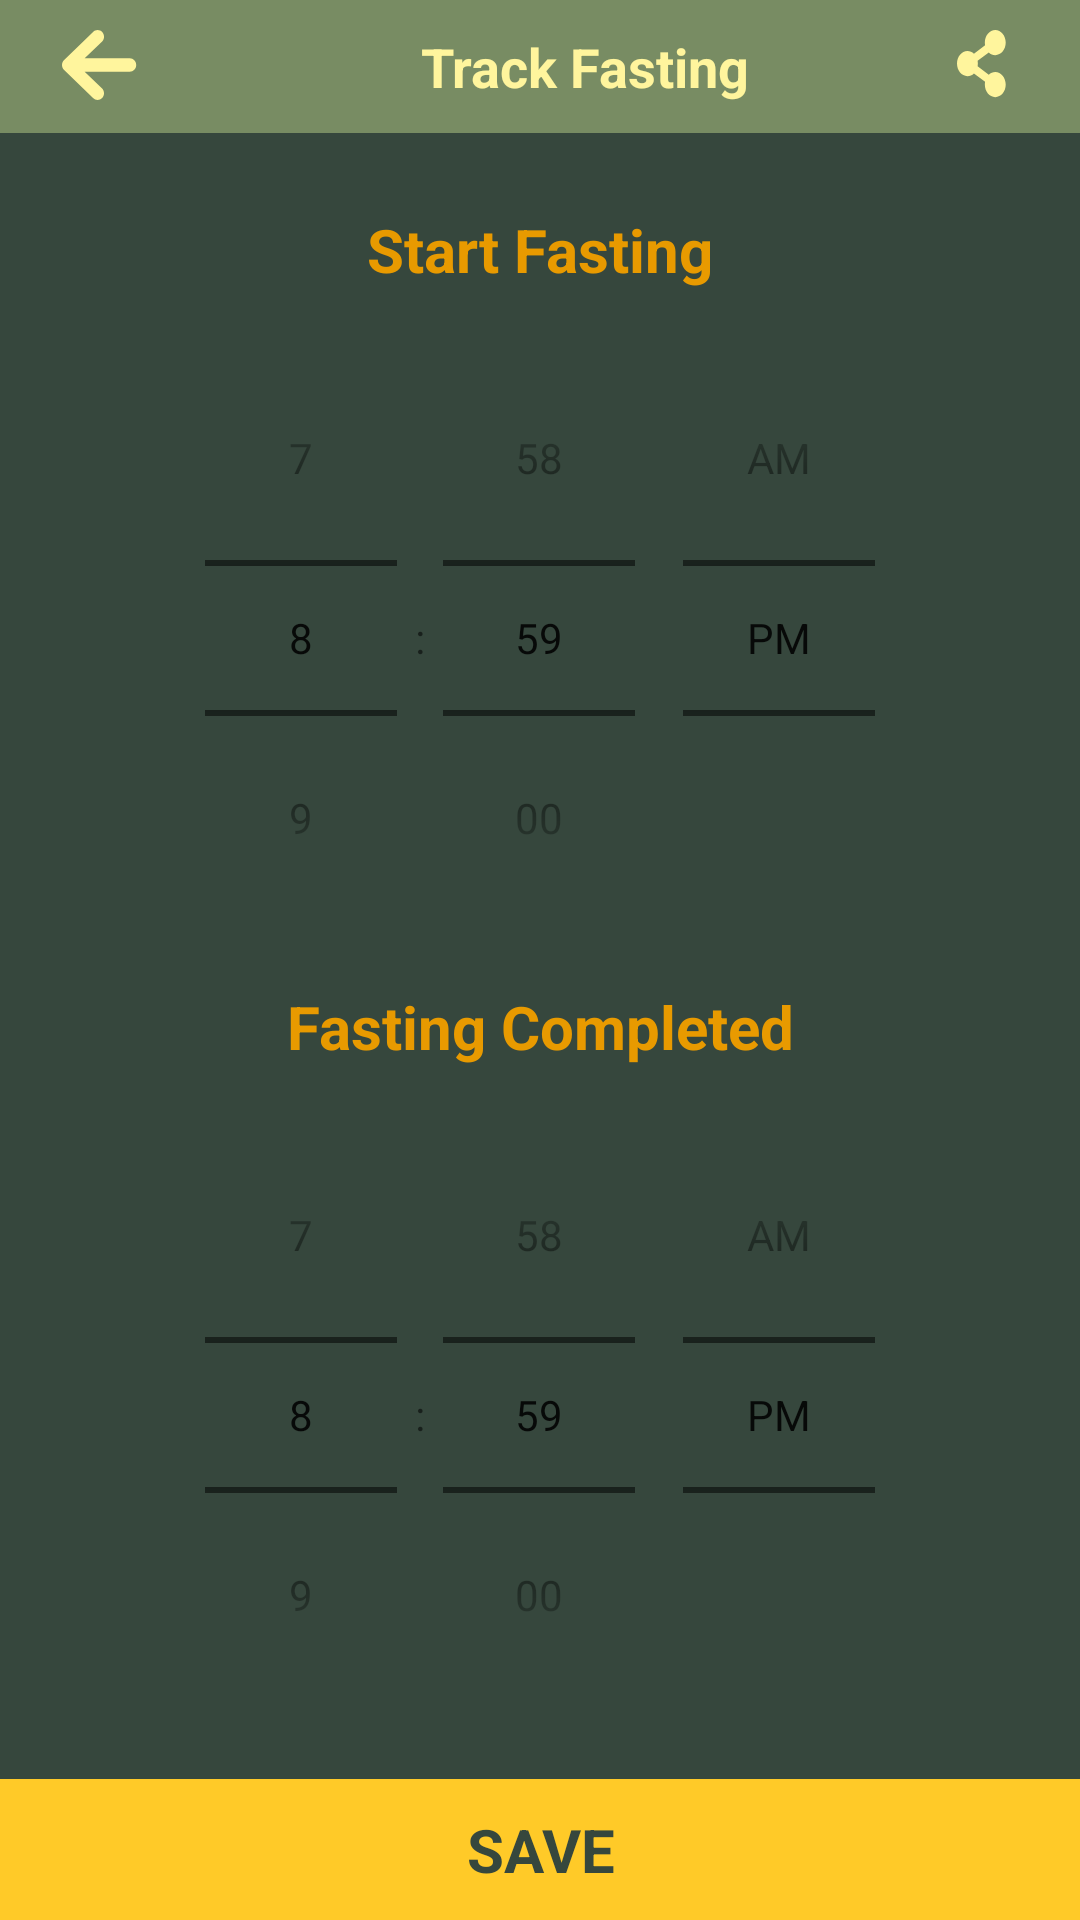

Write the Android layout XML for this screen, with the resource values it uses.
<!-- AndroidManifest.xml: application theme Theme.HealthyKlan -->
<!-- res/layout/activity_fasting.xml -->
<?xml version="1.0" encoding="utf-8"?>
<RelativeLayout xmlns:android="http://schemas.android.com/apk/res/android"
    xmlns:app="http://schemas.android.com/apk/res-auto"
    xmlns:tools="http://schemas.android.com/tools"
    android:layout_width="match_parent"
    android:layout_height="match_parent"
    android:orientation="vertical"
    android:background="@color/green_dark"
    tools:context=".HelperActivities.SleepTrackerActivity">

    <LinearLayout
        android:id="@+id/linearLayout2"
        android:layout_width="match_parent"
        android:layout_height="wrap_content"
        android:background="@color/green_light"
        android:orientation="horizontal"
        android:paddingTop="10dp"
        android:paddingBottom="10dp"
        android:layout_alignParentTop="true"
        android:weightSum="5">

        <ImageView
            android:id="@+id/ivBackToHomeFasting"
            android:layout_width="0dp"
            android:layout_height="wrap_content"
            android:layout_weight="1"
            android:src="@drawable/ic_arrow" />

        <TextView
            android:id="@+id/tvFasting"
            android:layout_width="0dp"
            android:layout_height="wrap_content"
            android:layout_marginLeft="30dp"
            android:layout_weight="3"
            android:gravity="center"
            android:text="Track Fasting"
            android:textColor="@color/yellow"
            android:textSize="18sp"
            android:textStyle="bold" />

        <ImageView
            android:id="@+id/ivShare"
            android:layout_width="0dp"
            android:layout_height="wrap_content"
            android:layout_weight="1"
            android:src="@drawable/ic_share" />

    </LinearLayout>

    <LinearLayout
        android:layout_width="match_parent"
        android:layout_height="match_parent"
        android:orientation="vertical"
        android:gravity="center"
        android:layout_below="@id/linearLayout2"
        android:layout_above="@id/linearLayout5"
        >

        <TextView
            android:layout_width="match_parent"
            android:layout_height="wrap_content"
            android:gravity="center"
            android:padding="10dp"
            android:text="Start Fasting"
            android:textColor="@color/orange"
            android:textSize="20sp"
            android:textStyle="bold" />

        <TimePicker
            android:id="@+id/timePickerFasting"
            android:layout_width="match_parent"
            android:layout_height="wrap_content"
            android:timePickerMode="spinner"
            />

        <TextView
            android:layout_width="match_parent"
            android:layout_height="wrap_content"
            android:gravity="center"
            android:padding="10dp"
            android:text="Fasting Completed"
            android:textColor="@color/orange"
            android:textSize="20sp"
            android:textStyle="bold" />

        <TimePicker
            android:id="@+id/timePickerFasting2"
            android:layout_width="match_parent"
            android:layout_height="wrap_content"
            android:timePickerMode="spinner"
            />

    </LinearLayout>

    <LinearLayout
        android:id="@+id/linearLayout5"
        android:layout_width="match_parent"
        android:layout_height="wrap_content"
        android:orientation="horizontal"
        android:weightSum="2"
        android:layout_alignParentBottom="true"
        >

        <TextView
            android:id="@+id/tvSaveFasting"
            android:layout_width="0dp"
            android:layout_height="match_parent"
            android:layout_weight="2"
            android:background="@color/orange_light"
            android:gravity="center"
            android:padding="10dp"
            android:text="SAVE"
            android:textColor="@color/green_dark"
            android:textSize="20sp"
            android:textStyle="bold" />

    </LinearLayout>

</RelativeLayout>
<!-- resources referenced by this layout -->
<resources>
  <color name="green_dark">#36473D</color>
  <color name="green_light">#788C63</color>
  <color name="orange">#E89A00</color>
  <color name="orange_light">#FFCA28</color>
  <color name="yellow">#FFF59D</color>
  <!-- drawable ic_arrow: png bitmap (drawable-hdpi, 566 bytes) -->
  <!-- drawable ic_share: png bitmap (drawable-hdpi, 663 bytes) -->
  <style name="Theme.HealthyKlan" parent="Theme.MaterialComponents.Light.NoActionBar">
          
          <item name="colorPrimary">@color/purple_500</item>
          <item name="colorPrimaryVariant">@color/purple_700</item>
          <item name="colorOnPrimary">@color/white</item>
          
          <item name="colorSecondary">@color/teal_200</item>
          <item name="colorSecondaryVariant">@color/teal_700</item>
          <item name="colorOnSecondary">@color/black</item>
          
          <item name="android:statusBarColor" tools:targetApi="l">?attr/colorPrimaryVariant</item>
          
      </style>
  <color name="purple_500">#788C63</color>
  <color name="purple_700">#36473D</color>
  <color name="white">#FFFFFFFF</color>
  <color name="teal_200">#FFCA28</color>
  <color name="teal_700">#E89A00</color>
  <color name="black">#FF000000</color>
</resources>
